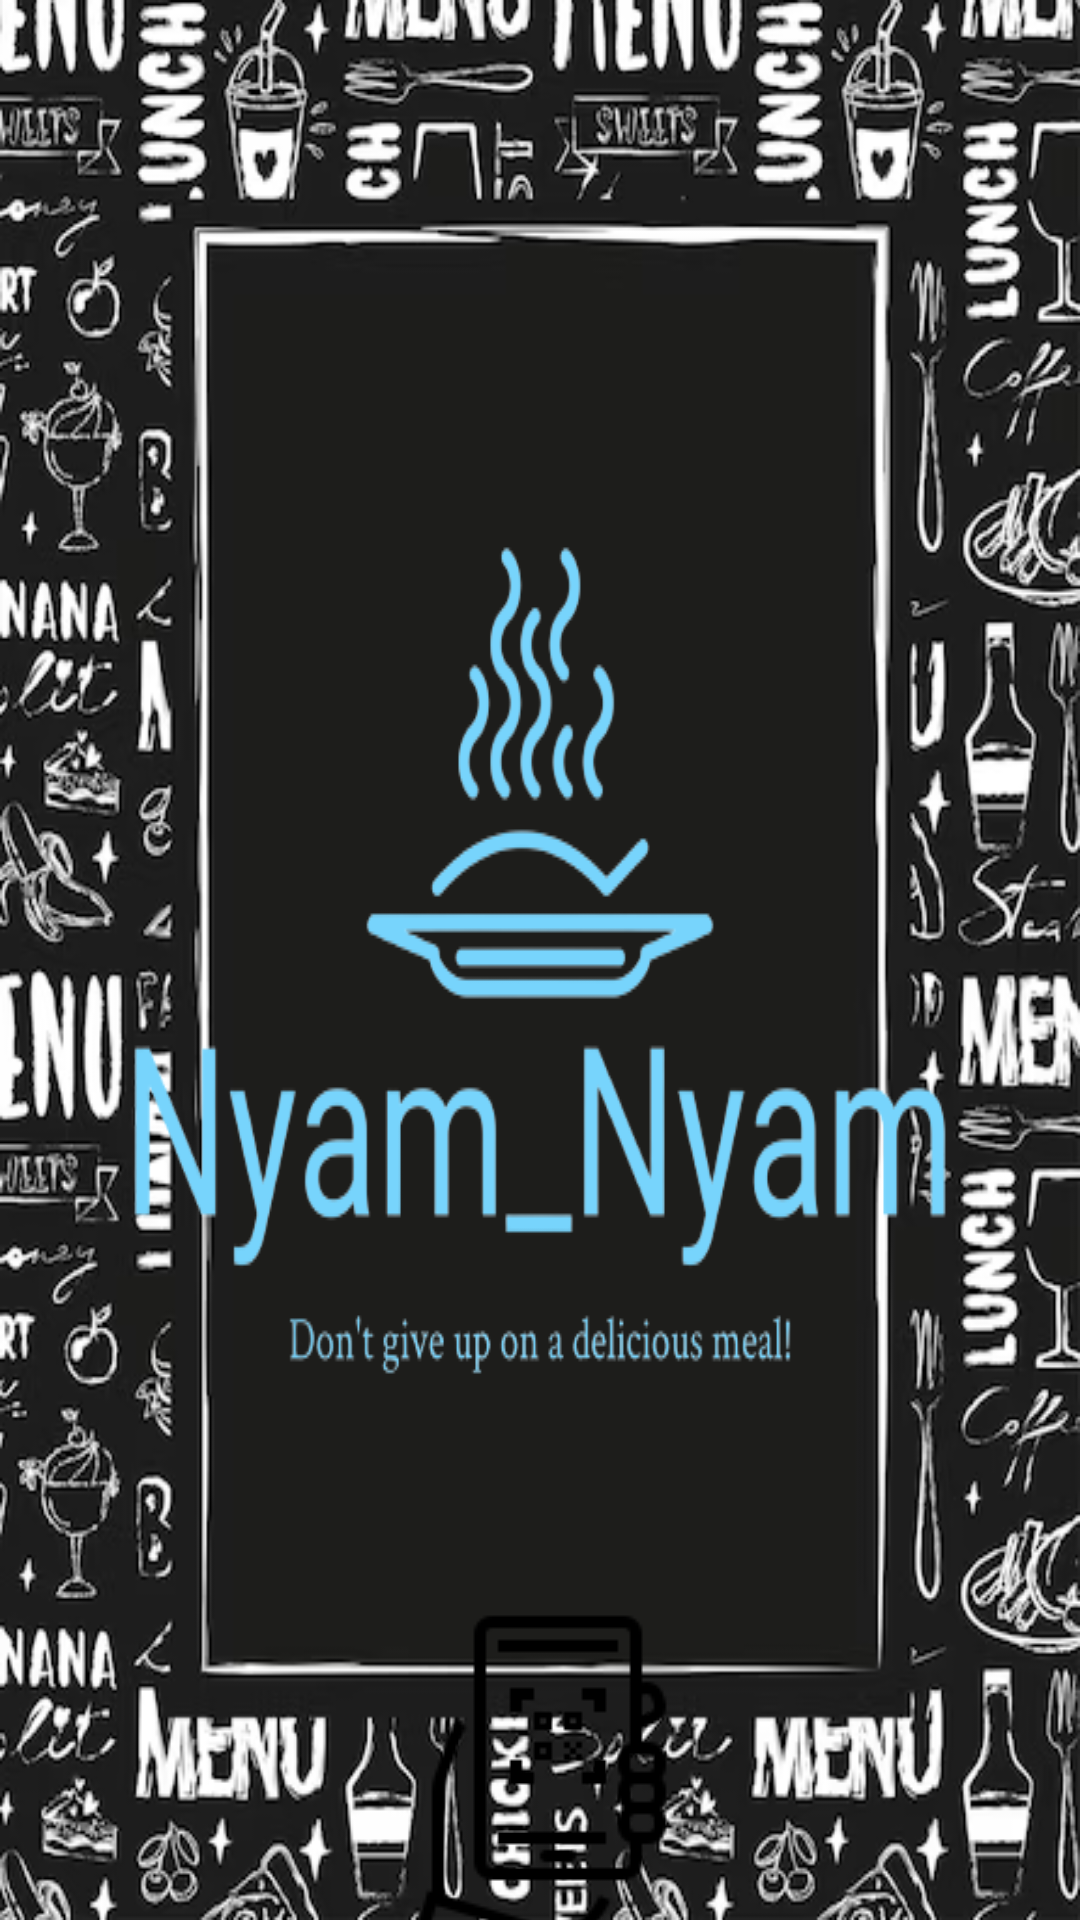

Produce the Android XML layout that renders to this screen, including the resource entries it uses.
<!-- AndroidManifest.xml: application theme Theme.Nyam_Nyam -->
<!-- res/layout/activity_main.xml -->
<?xml version="1.0" encoding="utf-8"?>
<androidx.constraintlayout.widget.ConstraintLayout xmlns:android="http://schemas.android.com/apk/res/android"
    xmlns:app="http://schemas.android.com/apk/res-auto"
    xmlns:tools="http://schemas.android.com/tools"
    android:layout_width="match_parent"
    android:layout_height="match_parent"
    android:background="@drawable/first"
    tools:context="com.EMenu.nyam_nyam.MainActivity">
    <ImageView
        android:id="@+id/imageView"
        android:layout_width="wrap_content"
        android:layout_height="wrap_content"
        android:background="@drawable/logo2"
        app:layout_constraintBottom_toBottomOf="parent"
        app:layout_constraintLeft_toLeftOf="parent"
        app:layout_constraintRight_toRightOf="parent"
        app:layout_constraintTop_toTopOf="parent"
        android:contentDescription="TODO" />


    <Button
        android:id="@+id/menbutton"
        android:layout_width="wrap_content"
        android:layout_height="wrap_content"
        android:fontFamily="serif-monospace"
        android:onClick="scan"
        android:background="@drawable/q"
        android:textSize="25sp"
        app:layout_constraintEnd_toEndOf="parent"
        app:layout_constraintStart_toStartOf="parent"
        app:layout_constraintTop_toBottomOf="@+id/imageView" />

    <TextView
        android:id="@+id/textView5"
        android:layout_width="wrap_content"
        android:layout_height="wrap_content"
        android:textSize="24dp"
        android:text=""
        app:layout_constraintTop_toBottomOf="@+id/menbutton"
        tools:layout_editor_absoluteX="366dp"
        tools:ignore="MissingConstraints" />

    <Button
        android:id="@+id/button"
        android:layout_width="wrap_content"
        android:layout_height="wrap_content"
        android:layout_marginTop="12dp"
        android:onClick="menu"
        android:text="Button"
        android:visibility="visible"
        app:layout_constraintBottom_toBottomOf="parent"
        app:layout_constraintEnd_toEndOf="parent"
        app:layout_constraintStart_toStartOf="parent"
        app:layout_constraintTop_toBottomOf="@+id/textView5" />


</androidx.constraintlayout.widget.ConstraintLayout>
<!-- resources referenced by this layout -->
<resources>
  <!-- drawable first: png bitmap (drawable, 205986 bytes) -->
  <!-- drawable logo2: png bitmap (drawable, 36701 bytes) -->
  <!-- drawable q: png bitmap (drawable, 2015 bytes) -->
  <style name="Theme.Nyam_Nyam" parent="Theme.MaterialComponents.DayNight.NoActionBar">
          
          <item name="colorPrimary">@color/white</item>
          <item name="colorPrimaryVariant">@color/white</item>
          <item name="colorOnPrimary">@color/white</item>
          
          <item name="colorSecondary">@color/white</item>
          <item name="colorSecondaryVariant">@color/white</item>
          <item name="colorOnSecondary">@color/white</item>
          
          <item name="android:statusBarColor">?attr/colorPrimaryVariant</item>
          
      </style>
  <color name="white">#FFFFFFFF</color>
</resources>
